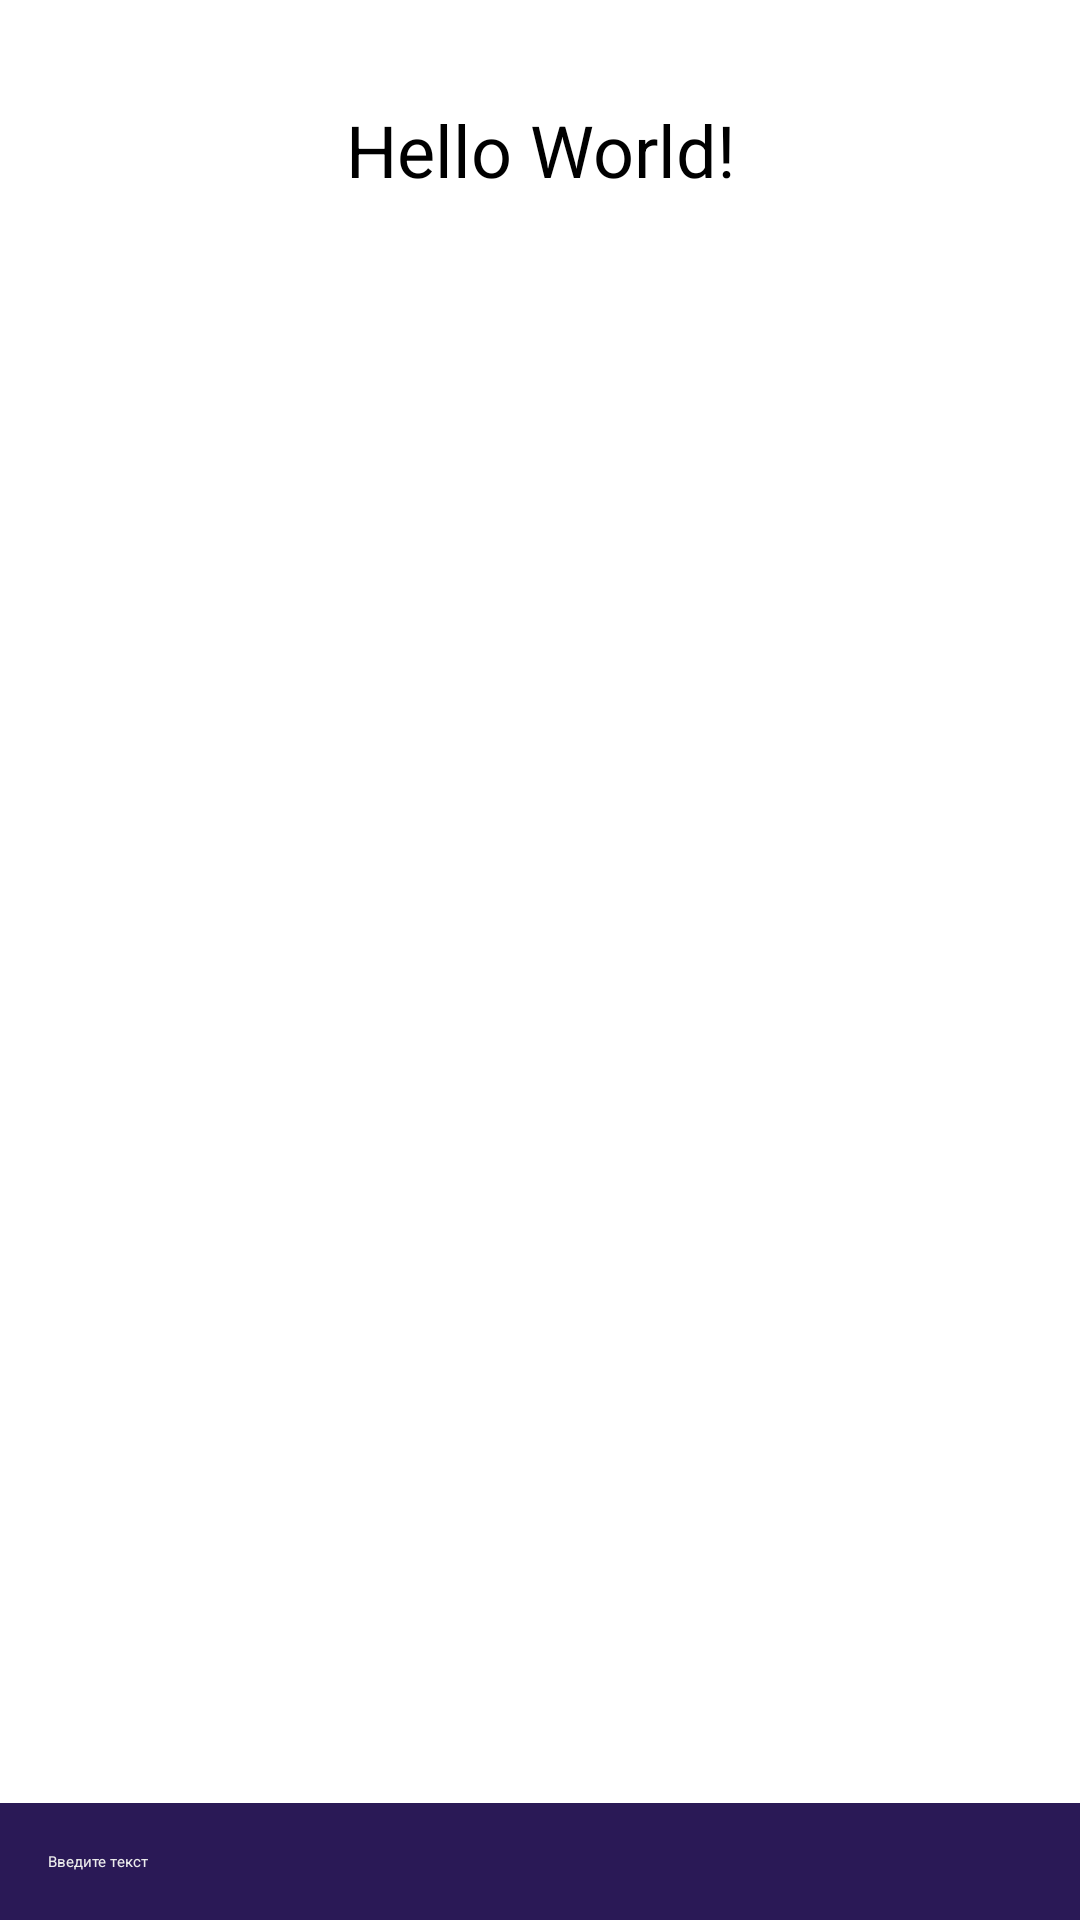

Android layout source for this screen:
<!-- AndroidManifest.xml: application theme AppTheme.Launcher -->
<!-- res/layout/activity_main.xml -->
<?xml version="1.0" encoding="utf-8"?>
<LinearLayout xmlns:android="http://schemas.android.com/apk/res/android"
    xmlns:app="http://schemas.android.com/apk/res-auto"
    xmlns:tools="http://schemas.android.com/tools"
    android:layout_width="match_parent"
    android:layout_height="match_parent"
    android:orientation="vertical"
    tools:context=".MainActivity">

    <TextView
        android:id="@+id/textTxt"
        android:layout_width="match_parent"
        android:layout_height="100dp"
        android:text="Hello World!"
        android:gravity="center"
        android:textSize="@dimen/font_large_24"
        app:layout_constraintBottom_toBottomOf="parent"
        app:layout_constraintLeft_toLeftOf="parent"
        app:layout_constraintRight_toRightOf="parent"
        app:layout_constraintTop_toTopOf="parent" />
    
    <ImageView
        android:id="@+id/iv_bender"
        android:layout_width="match_parent"
        android:layout_height="0dp"
        android:src="@drawable/bender_dance"
        android:layout_weight="1"/>

    <LinearLayout
        android:layout_width="match_parent"
        android:layout_height="wrap_content"
        android:orientation="horizontal"
        android:background="@color/color_primary"
        android:layout_marginTop="@dimen/spacing_normal_16">

        <EditText
            android:id="@+id/et_message"
            android:layout_width="0dp"
            android:layout_height="wrap_content"
            android:layout_weight="1"
            android:lines="1"
            android:inputType="text"
            android:textColor="@color/color_grey_light"
            android:textColorHint="@color/color_grey_light"
            android:imeOptions="actionDone"
            android:hint="Введите текст"
            android:paddingTop="@dimen/spacing_normal_16"
            android:paddingBottom="@dimen/spacing_normal_16"
            android:layout_marginLeft="@dimen/spacing_normal_16"
            android:layout_marginRight="@dimen/spacing_normal_16"/>

        <ImageView
            android:id="@+id/iv_send"
            android:layout_width="@dimen/button_size_24"
            android:layout_height="@dimen/button_size_24"
            android:src="@drawable/ic_send_black_24dp"
            android:layout_gravity="center"
            android:layout_marginRight="@dimen/spacing_normal_16"/>

    </LinearLayout>

</LinearLayout>
<!-- resources referenced by this layout -->
<resources>
  <color name="color_grey_light">#ECECEC</color>
  <color name="color_primary">#2A1956</color>
  <dimen name="button_size_24">24dp</dimen>
  <dimen name="font_large_24">24sp</dimen>
  <dimen name="spacing_normal_16">16dp</dimen>
</resources>
